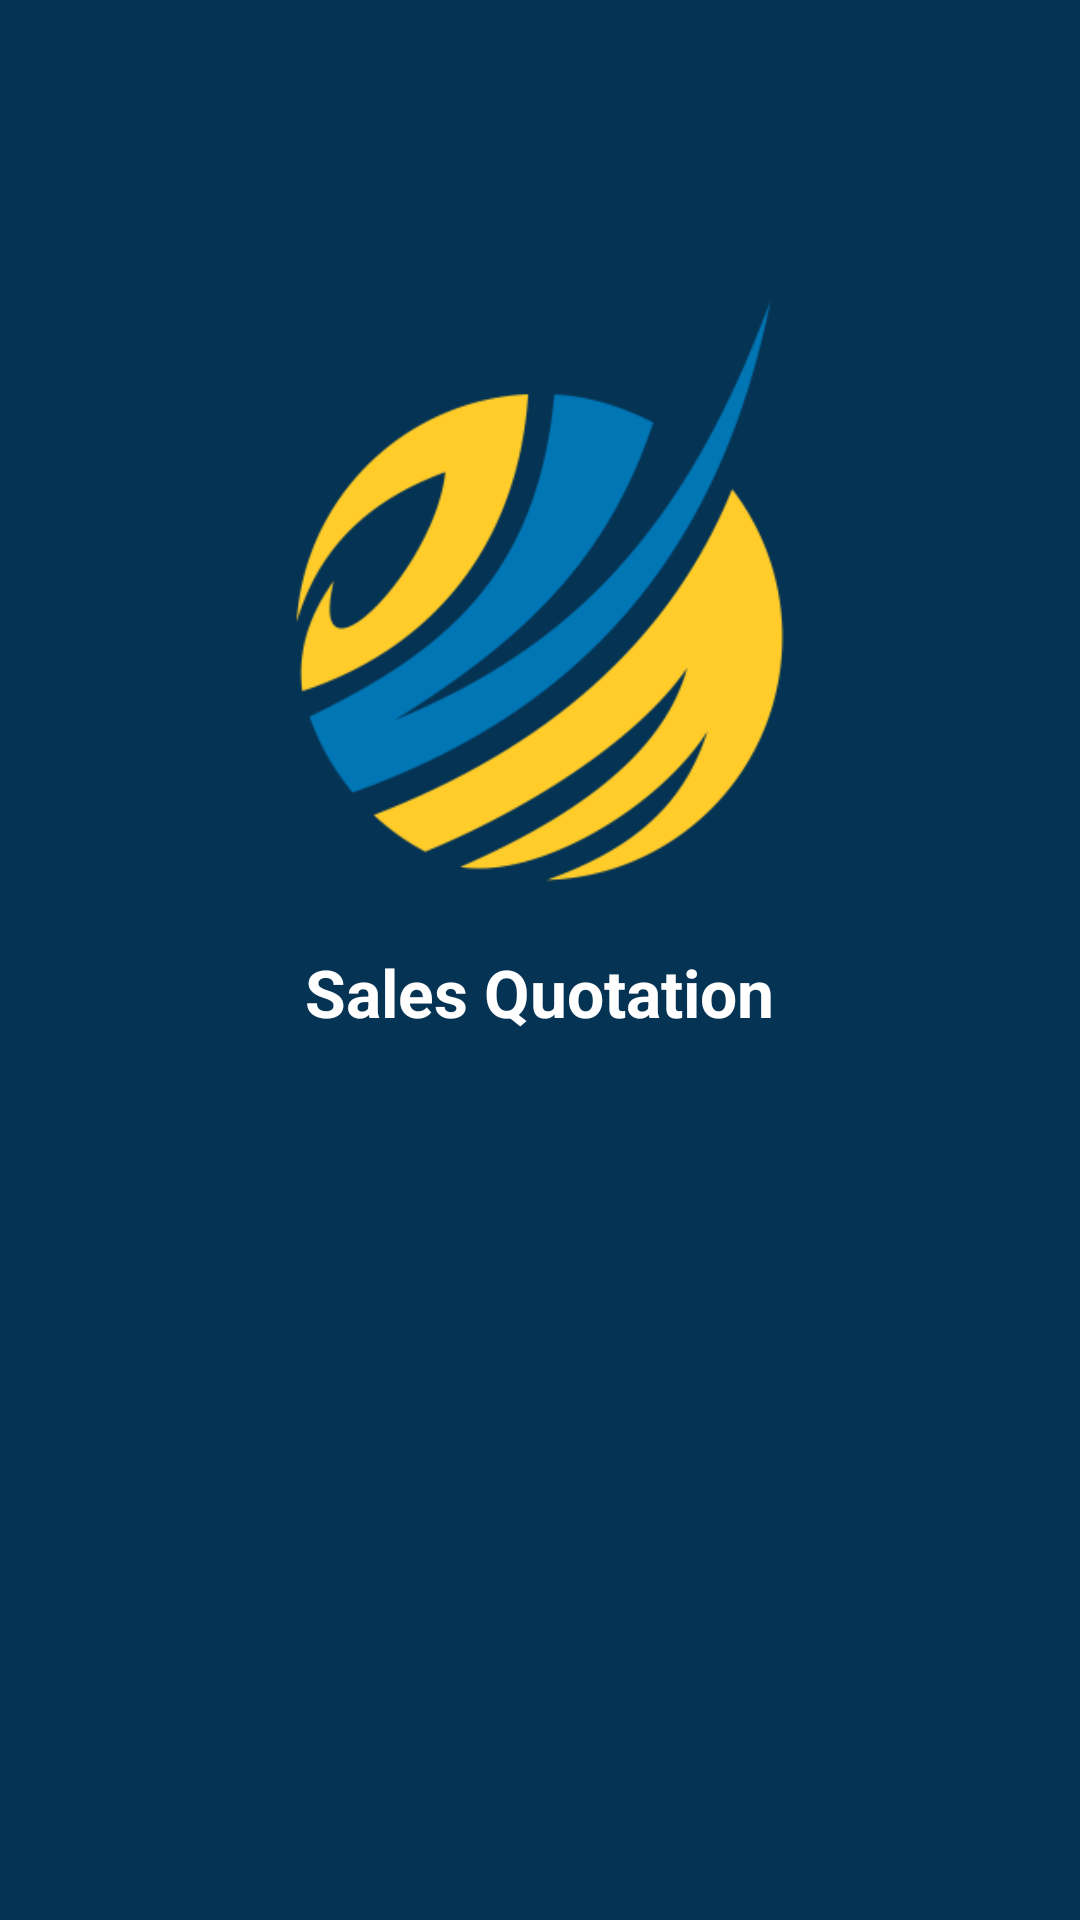

Reconstruct the res/layout file that produces this screen, plus the resources it refers to.
<!-- AndroidManifest.xml: application theme AppTheme.NoActionBar -->
<!-- res/layout/activity_splash_screen.xml -->
<?xml version="1.0" encoding="utf-8"?>
<RelativeLayout xmlns:android="http://schemas.android.com/apk/res/android"
    xmlns:tools="http://schemas.android.com/tools"
    android:layout_width="match_parent"
    android:layout_height="match_parent"
    android:background="@color/colorPrimaryDark"
    android:orientation="vertical"
    tools:context=".ui.splashscreen.SplashScreenActivity">

    <ImageView
        android:id="@+id/iv_logo"
        android:layout_width="200dp"
        android:layout_height="200dp"
        android:layout_centerHorizontal="true"
        android:layout_marginTop="100dp"
        android:src="@drawable/jvm_logo" />

    <TextView
        android:id="@+id/tv_title_splash"
        android:layout_width="wrap_content"
        android:layout_height="wrap_content"
        android:layout_below="@id/iv_logo"
        android:layout_centerHorizontal="true"
        android:layout_marginTop="16dp"
        android:fontFamily="sans-serif"
        android:text="@string/app_name"
        android:textColor="@android:color/white"
        android:textSize="22sp"
        android:textStyle="bold" />


</RelativeLayout>
<!-- resources referenced by this layout -->
<resources>
  <color name="colorPrimaryDark">#053354</color>
  <!-- drawable jvm_logo: png bitmap (drawable, 25731 bytes) -->
  <string name="app_name">Sales Quotation</string>
  <style name="AppTheme.NoActionBar">
          <item name="windowActionBar">false</item>
          <item name="windowNoTitle">true</item>
      </style>
</resources>
